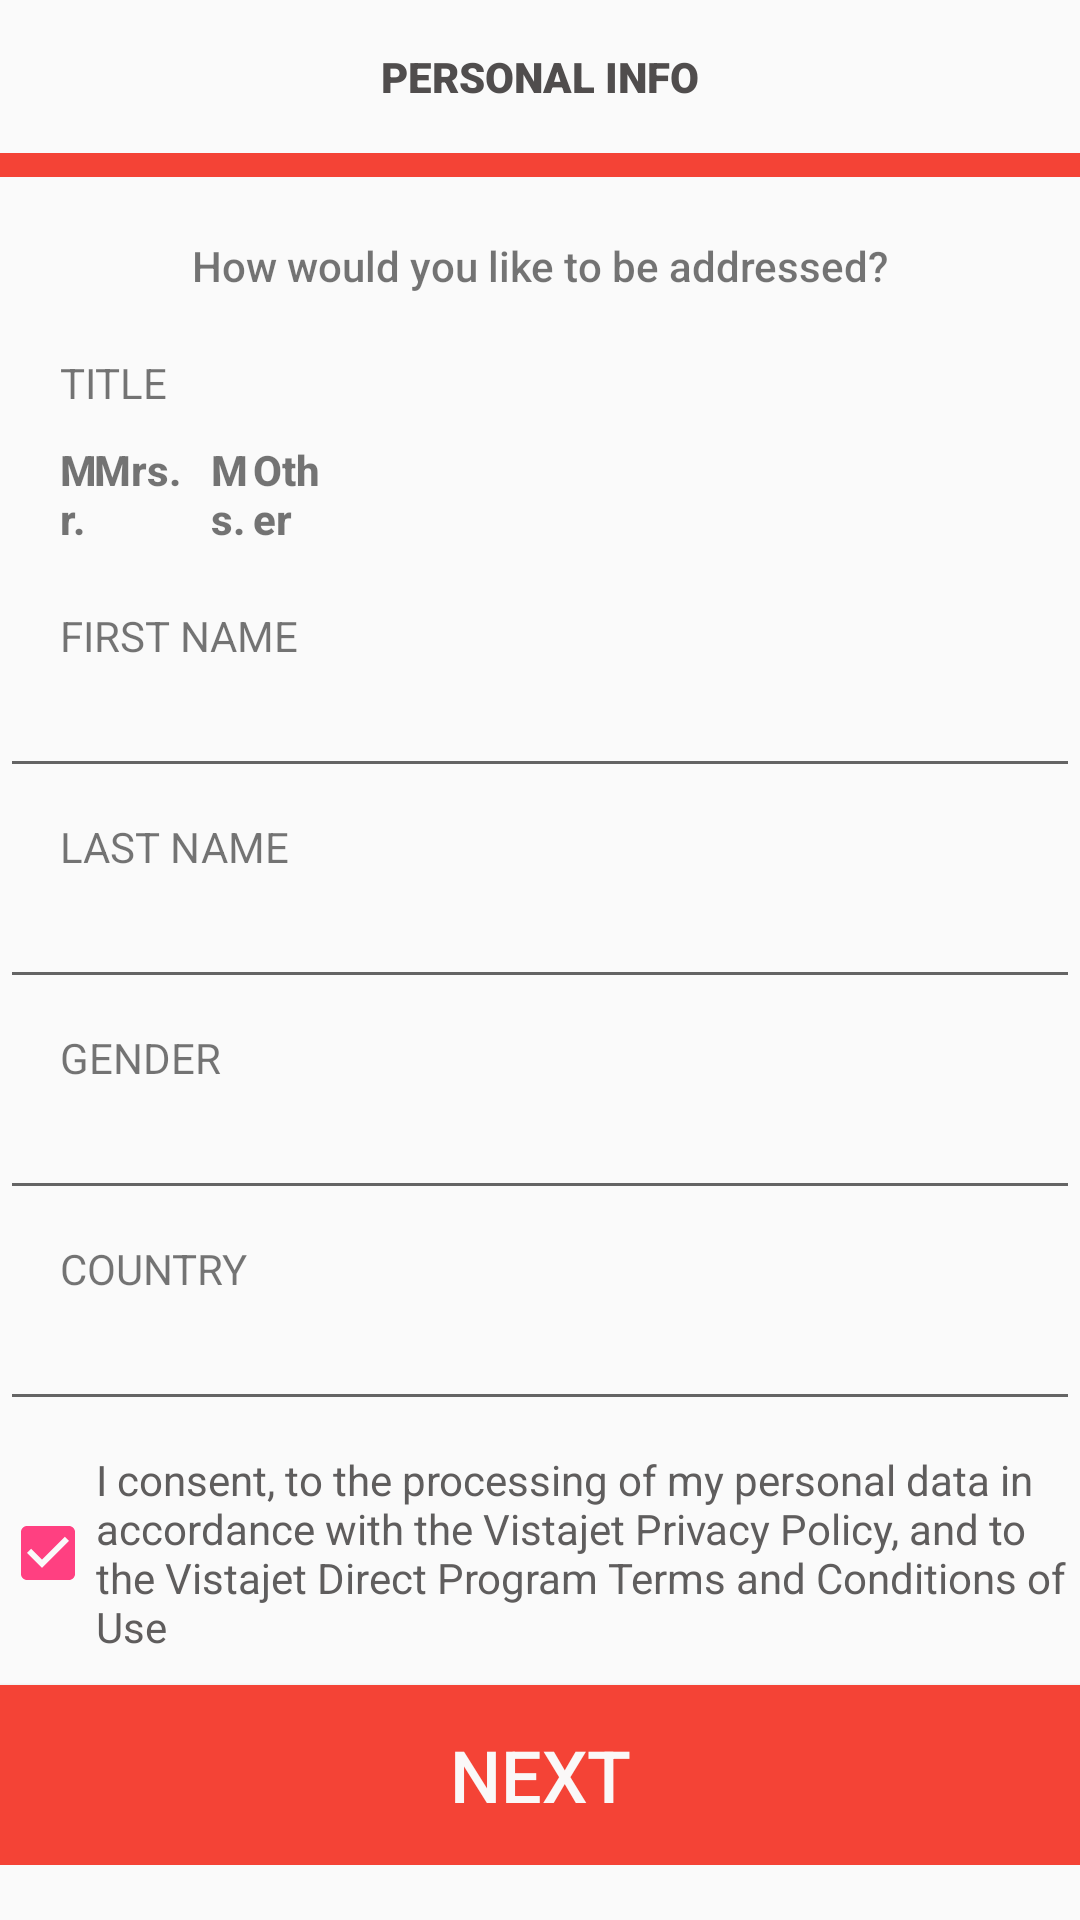

The Android layout XML behind this screen, and the referenced resources:
<!-- AndroidManifest.xml: application theme AppTheme -->
<!-- res/layout/activity_main.xml -->
<?xml version="1.0" encoding="utf-8"?>
<androidx.appcompat.widget.LinearLayoutCompat xmlns:android="http://schemas.android.com/apk/res/android"
    xmlns:app="http://schemas.android.com/apk/res-auto"
    xmlns:tools="http://schemas.android.com/tools"
    android:layout_width="match_parent"
    android:layout_height="match_parent"
    tools:context=".MainActivity" >
    <ScrollView
        android:layout_width="wrap_content"
        android:layout_height="wrap_content">
        <LinearLayout
            android:layout_width="match_parent"
            android:layout_height="match_parent"
            android:orientation="vertical"
            tools:layout_editor_absoluteX="39dp"
            tools:layout_editor_absoluteY="145dp">

            <TextView
                android:id="@+id/txtTitle"
                android:layout_width="match_parent"
                android:layout_height="51dp"
                android:fontFamily="sans-serif-black"
                android:gravity="center|center_horizontal|center_vertical"
                android:text="personal info"
                android:textAllCaps="true"
                android:textColor="#504D4D" />

            <TextView
                android:id="@+id/textView3"
                android:layout_width="match_parent"
                android:layout_height="8dp"
                android:background="#F44336" />

            <TextView
                android:id="@+id/textView4"
                android:layout_width="match_parent"
                android:layout_height="wrap_content"
                android:layout_marginTop="20dp"
                android:fontFamily="sans-serif-medium"
                android:gravity="center|center_horizontal|center_vertical"
                android:text="How would you like to be addressed?" />

            <TextView
                android:id="@+id/textView5"
                android:layout_width="match_parent"
                android:layout_height="wrap_content"
                android:paddingLeft="20dp"
                android:paddingTop="20dp"
                android:text="Title"
                android:textAllCaps="true" />

            <LinearLayout
                android:layout_width="match_parent"
                android:layout_height="wrap_content"
                android:layout_weight="0"
                android:orientation="horizontal"
                android:paddingLeft="20dp"
                android:paddingTop="10dp"
                android:paddingRight="250dp">

                <TextView
                    android:id="@+id/textView8"
                    android:layout_width="wrap_content"
                    android:layout_height="wrap_content"
                    android:layout_weight="0.25"
                    android:fontFamily="sans-serif-medium"
                    android:text="Mr."
                    android:textStyle="bold" />

                <TextView
                    android:id="@+id/textView9"
                    android:layout_width="wrap_content"
                    android:layout_height="wrap_content"
                    android:layout_weight="0"
                    android:fontFamily="sans-serif-medium"
                    android:text="Mrs."
                    android:textStyle="bold" />

                <TextView
                    android:id="@+id/textView10"
                    android:layout_width="wrap_content"
                    android:layout_height="wrap_content"
                    android:layout_weight="0.25"
                    android:fontFamily="sans-serif-medium"
                    android:paddingLeft="10dp"
                    android:text="Ms."
                    android:textStyle="bold" />

                <TextView
                    android:id="@+id/textView12"
                    android:layout_width="wrap_content"
                    android:layout_height="wrap_content"
                    android:layout_weight="0.25"
                    android:fontFamily="sans-serif-medium"
                    android:text="Other"
                    android:textStyle="bold" />
            </LinearLayout>

            <TextView
                android:id="@+id/textView13"
                android:layout_width="match_parent"
                android:layout_height="wrap_content"
                android:paddingLeft="20dp"
                android:paddingTop="20dp"
                android:text="first name"
                android:textAllCaps="true" />

            <EditText
                android:id="@+id/editText3"
                android:layout_width="match_parent"
                android:layout_height="wrap_content"
                android:ems="10"
                android:inputType="textPersonName"
                android:paddingLeft="20dp" />

            <TextView
                android:id="@+id/textView16"
                android:layout_width="match_parent"
                android:layout_height="wrap_content"
                android:paddingLeft="20dp"
                android:paddingTop="10dp"
                android:text="last name"
                android:textAllCaps="true" />

            <EditText
                android:id="@+id/editText4"
                android:layout_width="match_parent"
                android:layout_height="wrap_content"
                android:ems="10"
                android:inputType="textPersonName"
                android:paddingLeft="20dp" />

            <TextView
                android:id="@+id/textView17"
                android:layout_width="match_parent"
                android:layout_height="wrap_content"
                android:paddingLeft="20dp"
                android:paddingTop="10dp"
                android:text="gender"
                android:textAllCaps="true" />

            <EditText
                android:id="@+id/editText5"
                android:layout_width="match_parent"
                android:layout_height="wrap_content"
                android:ems="10"
                android:inputType="textPersonName"
                android:paddingLeft="20dp" />

            <TextView
                android:id="@+id/textView18"
                android:layout_width="match_parent"
                android:layout_height="wrap_content"
                android:paddingLeft="20dp"
                android:paddingTop="10dp"
                android:text="country"
                android:textAllCaps="true" />

            <EditText
                android:id="@+id/editText6"
                android:layout_width="match_parent"
                android:layout_height="wrap_content"
                android:ems="10"
                android:inputType="textPersonName"
                android:paddingLeft="20dp" />

            <CheckBox
                android:id="@+id/checkBox"
                android:layout_width="match_parent"
                android:layout_height="wrap_content"
                android:layout_marginTop="10dp"
                android:checked="true"
                android:text="I consent, to the processing of my personal data in accordance with the Vistajet Privacy Policy, and to the Vistajet Direct Program Terms and Conditions of Use"
                android:textColor="#5F5D5D" />

            <Button
                android:id="@+id/button2"
                android:layout_width="match_parent"
                android:layout_height="60dp"
                android:layout_marginTop="10dp"
                android:background="#F44336"
                android:text="Next"
                android:textColor="#FAF8F8"
                android:textSize="24sp" />

        </LinearLayout>
    </ScrollView>
</androidx.appcompat.widget.LinearLayoutCompat>
<!-- resources referenced by this layout -->
<resources>
  <style name="AppTheme" parent="Theme.AppCompat.Light.DarkActionBar">
          
  
  
          
          <item name="colorPrimary">@color/colorPrimary</item>
          <item name="colorPrimaryDark">@color/colorPrimaryDark</item>
          <item name="colorAccent">@color/colorAccent</item>
          <item name="windowActionBar">false</item>
          <item name="windowNoTitle">true</item>
      </style>
  <color name="colorPrimary">#3F51B5</color>
  <color name="colorPrimaryDark">#303F9F</color>
  <color name="colorAccent">#FF4081</color>
</resources>
